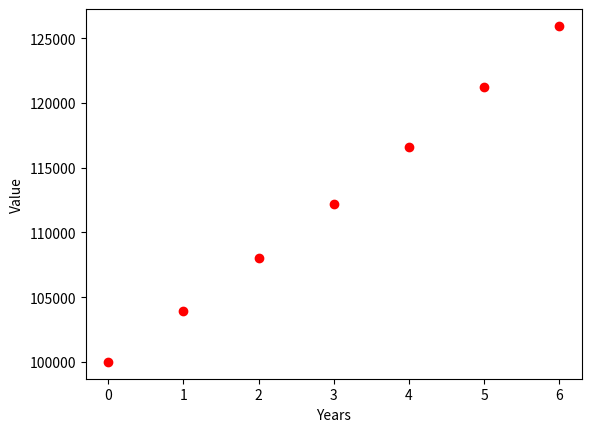

This figure's Python source:
#!/usr/bin/env python3

def calcInterest(x0, p, N): # driver function
    # this finds the interest rates over a series of N years for rate p
    x_list = [] # this is a list of my yearly values of my loan

    print("  This is calcInterest, my driver function. ")
    x_list = [] #establish my list
    x_list.append(x0)
#    print("  My x_list is this :",x_list)
    for i in range(N): # for each year which is called 'N'

        lastElement = x_list[len(x_list) - 1]
#        print(" My list is this :", x_list)
        x = lastElement + (p/100) * lastElement
        x_list.append(x)

    return x_list
#end of calcInterest()

def saver(x_list):
    # save my results to a file for plotting later on...
    print(" This is the saver() function")
    fname = "rateValuesByYear.csv"
# convert the list to a string
    myData_str = "" #start wioth an empty string
    for i in range(len(x_list)):
        myData_str = myData_str + str(i) + "," +str(x_list[i]) + "\n"
#        print(" myData_str is", myData_str)
    f = open(fname,"w")
    f.write(myData_str)
    f.close()
    print("  Saver() saved the file to :", fname)
# end of saver()

def plotter(x_list):
# function to plot by results
    import matplotlib.pyplot as plt
    plt.plot(x_list,"ro")
    fname = "myRatePlot.png"
    plt.xlabel("Years")
    plt.ylabel("Value")
    plt.savefig(fname)
    plt.show()
#end of plotter()



# establish my input variable
x0 = 100000 # first payment on loan
p = 3.92 # interest rate
N = 6 # number of years of my loan.

#x_list = [] # this is a list of my yearly values of my loan
x_list = calcInterest(x0, p, N)
print("This is the root of the program, my x_list is the following :",x_list)
saver(x_list)
plotter(x_list)
